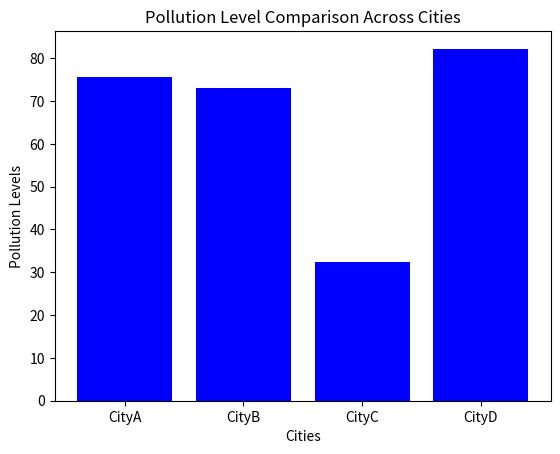

Reproduce this figure in Python.
import random
import csv
import os
import matplotlib.pyplot as plt
from tabulate import tabulate

# Cities through which the Yamuna River flows
cities = ["CityA", "CityB", "CityC", "CityD"]

# Pollution level categories
def categorize_pollution(pollution_level):
    if pollution_level <= 20:
        return "Normal"
    elif pollution_level <= 40:
        return "Medium"
    elif pollution_level <= 60:
        return "Alarming"
    elif pollution_level <= 80:
        return "Urgent Clean Required"
    else:
        return "Poisonous"

# Simulating pollution data collection (in arbitrary pollution index units)
def get_pollution_data(city):
    return round(random.uniform(0, 100), 2)  # Simulate pollution levels between 0 and 100

# Checking if industrial waste meets guidelines (assumed threshold for demonstration)
def check_waste_compliance(city, pollution_level, threshold=50):
    if pollution_level > threshold:
        return f"Non-compliant waste management in {city} (Pollution: {pollution_level})"
    else:
        return f"Compliant waste management in {city} (Pollution: {pollution_level})"

# Function to log data into a CSV file
def log_data_to_csv(data, filename='pollution_data.csv'):
    file_exists = os.path.isfile(filename)

    with open(filename, mode='a', newline='') as file:
        writer = csv.writer(file)
        
        # Write header only if file does not already exist
        if not file_exists:
            writer.writerow(["City", "Pollution Level", "Category"])
        
        for city, (pollution_level, category) in data.items():
            writer.writerow([city, pollution_level, category])

# Collecting pollution data for each city
pollution_data = {}
for city in cities:
    pollution_level = get_pollution_data(city)
    category = categorize_pollution(pollution_level)
    pollution_data[city] = (pollution_level, category)

# Display data in a tabular format
def display_data_table(data):
    table = []
    for city, (pollution_level, category) in data.items():
        table.append([city, pollution_level, category])
    
    headers = ["City", "Pollution Level", "Category"]
    print("\nPollution Data Table:")
    print(tabulate(table, headers=headers, tablefmt="grid"))

# Simulating data being sent to the server via 5G (pseudo-server update)
def send_data_to_server(data):
    # Simulate sending data to the server
    print("\nSending data to server...")
    print("Data sent successfully!\n")
    return True

# Plotting pollution level comparisons across cities
def plot_pollution_comparison(data):
    cities = list(data.keys())
    pollution_levels = [item[0] for item in data.values()]

    plt.bar(cities, pollution_levels, color='blue')
    plt.xlabel('Cities')
    plt.ylabel('Pollution Levels')
    plt.title('Pollution Level Comparison Across Cities')
    plt.show()

# Main flow of data monitoring and comparison
def main():
    print("\nYamuna River Pollution Monitoring System\n")
    
    # Display data in tabular form
    display_data_table(pollution_data)
    
    # Log data to CSV
    log_data_to_csv(pollution_data)
    print("Pollution data has been logged to CSV.")

    # Send data to server
    if send_data_to_server(pollution_data):
        # Plot comparison after data is sent
        plot_pollution_comparison(pollution_data)

if __name__ == "__main__":
    main()
